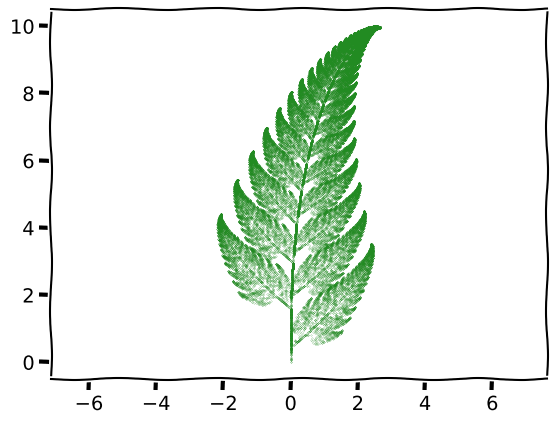

Source code (Python): (Note: this script raises an exception after producing the figure.)
import numpy as np
import matplotlib.pyplot as plt


# Exercise 3a)
class AffineTransform:
    """
    The class represent affine transformations.

    Attributes:
    -----------
    a, b, c, d, e, f    :   int
        Free parameters/coefficients in matrices (default 0)

    Special method:
    ---------------
    __call__(x, y)      :   float
        Take in x- and y-values and return the function f(x, y)

    """
    def __init__(self, a=0, b=0, c=0, d=0, e=0, f=0):
        """
        The constructor of the class.

        Keyword arguments:
        ------------------
        a, b, c, d, e, f    :   int
            Free parameters/coefficients in matrices (default 0)
        """
        self.a = a
        self.b = b
        self.c = c
        self.d = d
        self.e = e
        self.f = f

    def __call__(self, x, y):
        """
        Take in x- and y-values and return the function f(x, y)

        Computes the arrays A, xy_vec and ef_vec as matrices and then
        performing matrix multiplication between A and xy_vec and add the
        ef_vec to be able to return the linear function f_xy.
        """
        A = np.array([[self.a, self.b], [self.c, self.d]])
        xy_vec = np.array([x, y])
        ef_vec = np.array([self.e, self.f])
        f_xy = A @ xy_vec + ef_vec
        return f_xy


# Exercise 3c)
def select_func_prob(functions, p_cumulative):
    """
    Select function with corresponding probability and return function nr. j

    Set r as a random point in the interval r ∈ [0, 1), which maps to one of
    the four probabilities. Then iterating for index, j, and point, p, in
    p_cumulative (which is computed in the main block). Then the function
    return the chosen function with index j if r is less than p.
    """
    r = np.random.random()
    for j, p in enumerate(p_cumulative):
        if r < p:
            return functions[j]


# Exercise 3d)
def iterate(N):
    """
    Compute the next point and returning the current point.

    Set the point X to an array of zeros with shape (N, 2), i.e an N⨯2-matrix,
    with the starting point is X_0 = (0, 0). Then we iterate N - 1 points,
    where the next point is a randomly picked function according to their
    probability, and then return the array X with all the points which has
    been iterated.

    Argument:
    ---------
    N       :   int
        Number of iterations
    """
    X = np.zeros((N, 2))
    X[0] = (0, 0)
    for i in range(N - 1):
        X[i + 1] = select_func_prob(functions, p_cumulative)(X[i][0], X[i][1])
    return X


# Exercise 3e)
def plot(X):
    """
    Plot the Barnsley Fern figure.

    Parameter:
    ----------
    X       :   array
        An array of iterated points
    """
    plt.style.use('default')
    with plt.xkcd():
        plt.scatter(*zip(*X), s=0.02, c='forestgreen')
        plt.axis('equal')
        plt.savefig("figures/barnsley_fern.png")
        plt.show()


if __name__ == '__main__':
    # Exercise 3b)
    """
    Defining the functions f_1, f_2, f_3 and f_4 as affine transformation as
    instancec of the class.
    """
    f_1 = AffineTransform(d=0.16)
    f_2 = AffineTransform(a=0.85, b=0.04, c=-0.04, d=0.85, f=1.60)
    f_3 = AffineTransform(a=0.20, b=-0.26, c=0.23, d=0.22, f=1.60)
    f_4 = AffineTransform(a=-0.15, b=0.28, c=0.26, d=0.24, f=0.44)
    functions = [f_1, f_2, f_3, f_4]

    # Test to check that ∑(p_i) = 1 from exercise 3c)
    probabilities = [0.01, 0.85, 0.07, 0.07]
    total_prob = sum(probabilities)
    assert total_prob == 1

    p_cumulative = np.cumsum(probabilities)

    # Test example for exercise 3d)
    N = 50000
    points = iterate(N)
    print(points)

    # Test example for exercise 3f)
    fern = plot(points)
